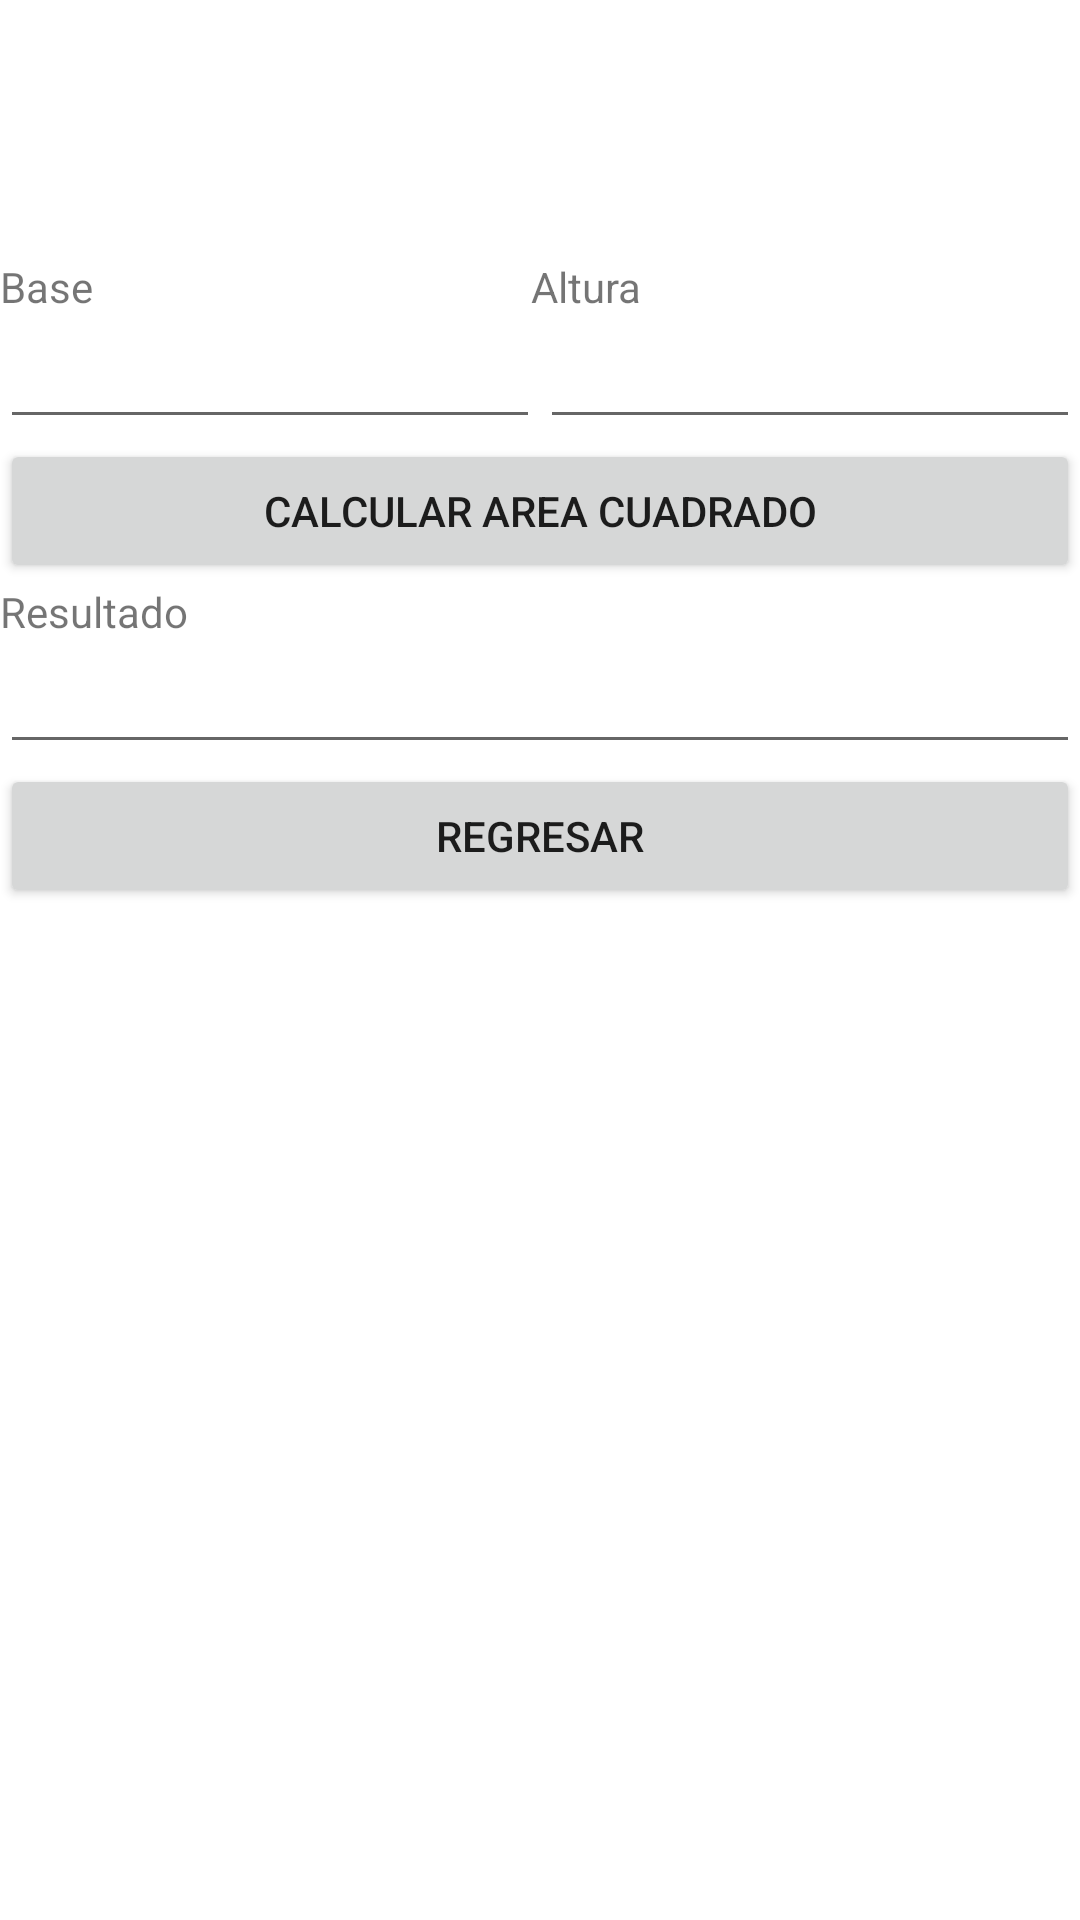

Here is an Android app screen rendered from its layout file. Give the layout XML and the strings, colors and styles it references.
<!-- AndroidManifest.xml: application theme Theme.Areas -->
<!-- res/layout/activity_area_triangulo.xml -->
<?xml version="1.0" encoding="utf-8"?>
<androidx.constraintlayout.widget.ConstraintLayout xmlns:android="http://schemas.android.com/apk/res/android"
    xmlns:app="http://schemas.android.com/apk/res-auto"
    xmlns:tools="http://schemas.android.com/tools"
    android:layout_width="match_parent"
    android:layout_height="match_parent"
    tools:context=".AreaTriangulo">

    <LinearLayout
        android:id="@+id/linearLayout2"
        android:layout_width="match_parent"
        android:layout_height="wrap_content"
        android:layout_marginTop="86dp"
        android:orientation="horizontal"
        app:layout_constraintBottom_toTopOf="@+id/linearLayout3"
        app:layout_constraintEnd_toEndOf="parent"
        app:layout_constraintStart_toStartOf="parent"
        app:layout_constraintTop_toTopOf="parent">

        <TextView
            android:id="@+id/textView2"
            android:layout_width="wrap_content"
            android:layout_height="wrap_content"
            android:layout_weight="1"
            android:text="Base" />

        <TextView
            android:id="@+id/textView3"
            android:layout_width="wrap_content"
            android:layout_height="wrap_content"
            android:layout_weight="1"
            android:text="Altura" />
    </LinearLayout>

    <LinearLayout
        android:id="@+id/linearLayout3"
        android:layout_width="match_parent"
        android:layout_height="wrap_content"
        android:orientation="horizontal"
        app:layout_constraintEnd_toEndOf="parent"
        app:layout_constraintStart_toStartOf="parent"
        app:layout_constraintTop_toBottomOf="@+id/linearLayout2">

        <EditText
            android:id="@+id/edt_base"
            android:layout_width="wrap_content"
            android:layout_height="wrap_content"
            android:layout_weight="1"
            android:ems="10"
            android:inputType="textPersonName" />

        <EditText
            android:id="@+id/edt_altura"
            android:layout_width="wrap_content"
            android:layout_height="wrap_content"
            android:layout_weight="1"
            android:ems="10"
            android:inputType="textPersonName" />

    </LinearLayout>

    <LinearLayout
        android:id="@+id/linearLayout4"
        android:layout_width="match_parent"
        android:layout_height="wrap_content"
        android:orientation="horizontal"
        app:layout_constraintEnd_toEndOf="parent"
        app:layout_constraintStart_toStartOf="parent"
        app:layout_constraintTop_toBottomOf="@+id/linearLayout3">

        <Button
            android:id="@+id/btn_calcularT"
            android:layout_width="wrap_content"
            android:layout_height="wrap_content"
            android:layout_weight="1"
            android:text="@string/CalcularT" />
    </LinearLayout>

    <LinearLayout
        android:layout_width="match_parent"
        android:layout_height="wrap_content"
        android:orientation="vertical"
        app:layout_constraintEnd_toEndOf="parent"
        app:layout_constraintStart_toStartOf="parent"
        app:layout_constraintTop_toBottomOf="@+id/linearLayout4">

        <TextView
            android:id="@+id/textView6"
            android:layout_width="match_parent"
            android:layout_height="wrap_content"
            android:text="Resultado" />

        <EditText
            android:id="@+id/edt_ResultadoT"
            android:layout_width="match_parent"
            android:layout_height="wrap_content"
            android:ems="10"
            android:inputType="textPersonName"
            android:text="" />

        <Button
            android:id="@+id/btn_Regresar"
            android:layout_width="match_parent"
            android:layout_height="wrap_content"
            android:text="@string/Regresar" />
    </LinearLayout>
</androidx.constraintlayout.widget.ConstraintLayout>
<!-- resources referenced by this layout -->
<resources>
  <string name="CalcularT">Calcular Area cuadrado</string>
  <string name="Regresar">Regresar</string>
  <style name="Theme.Areas" parent="Theme.MaterialComponents.DayNight.DarkActionBar">
          
          <item name="colorPrimary">@color/purple_500</item>
          <item name="colorPrimaryVariant">@color/purple_700</item>
          <item name="colorOnPrimary">@color/white</item>
          
          <item name="colorSecondary">@color/teal_200</item>
          <item name="colorSecondaryVariant">@color/teal_700</item>
          <item name="colorOnSecondary">@color/black</item>
          
          <item name="android:statusBarColor" tools:targetApi="l">?attr/colorPrimaryVariant</item>
          
      </style>
  <!-- not gathered from this repository: default colours our renderer supplied (Android Studio template values) -->
  <color name="purple_500">#FF6200EE</color>
  <color name="purple_700">#FF3700B3</color>
  <color name="teal_200">#FF03DAC5</color>
  <color name="teal_700">#FF018786</color>
  <color name="black">#FF000000</color>
  <color name="white">#FFFFFFFF</color>
</resources>
